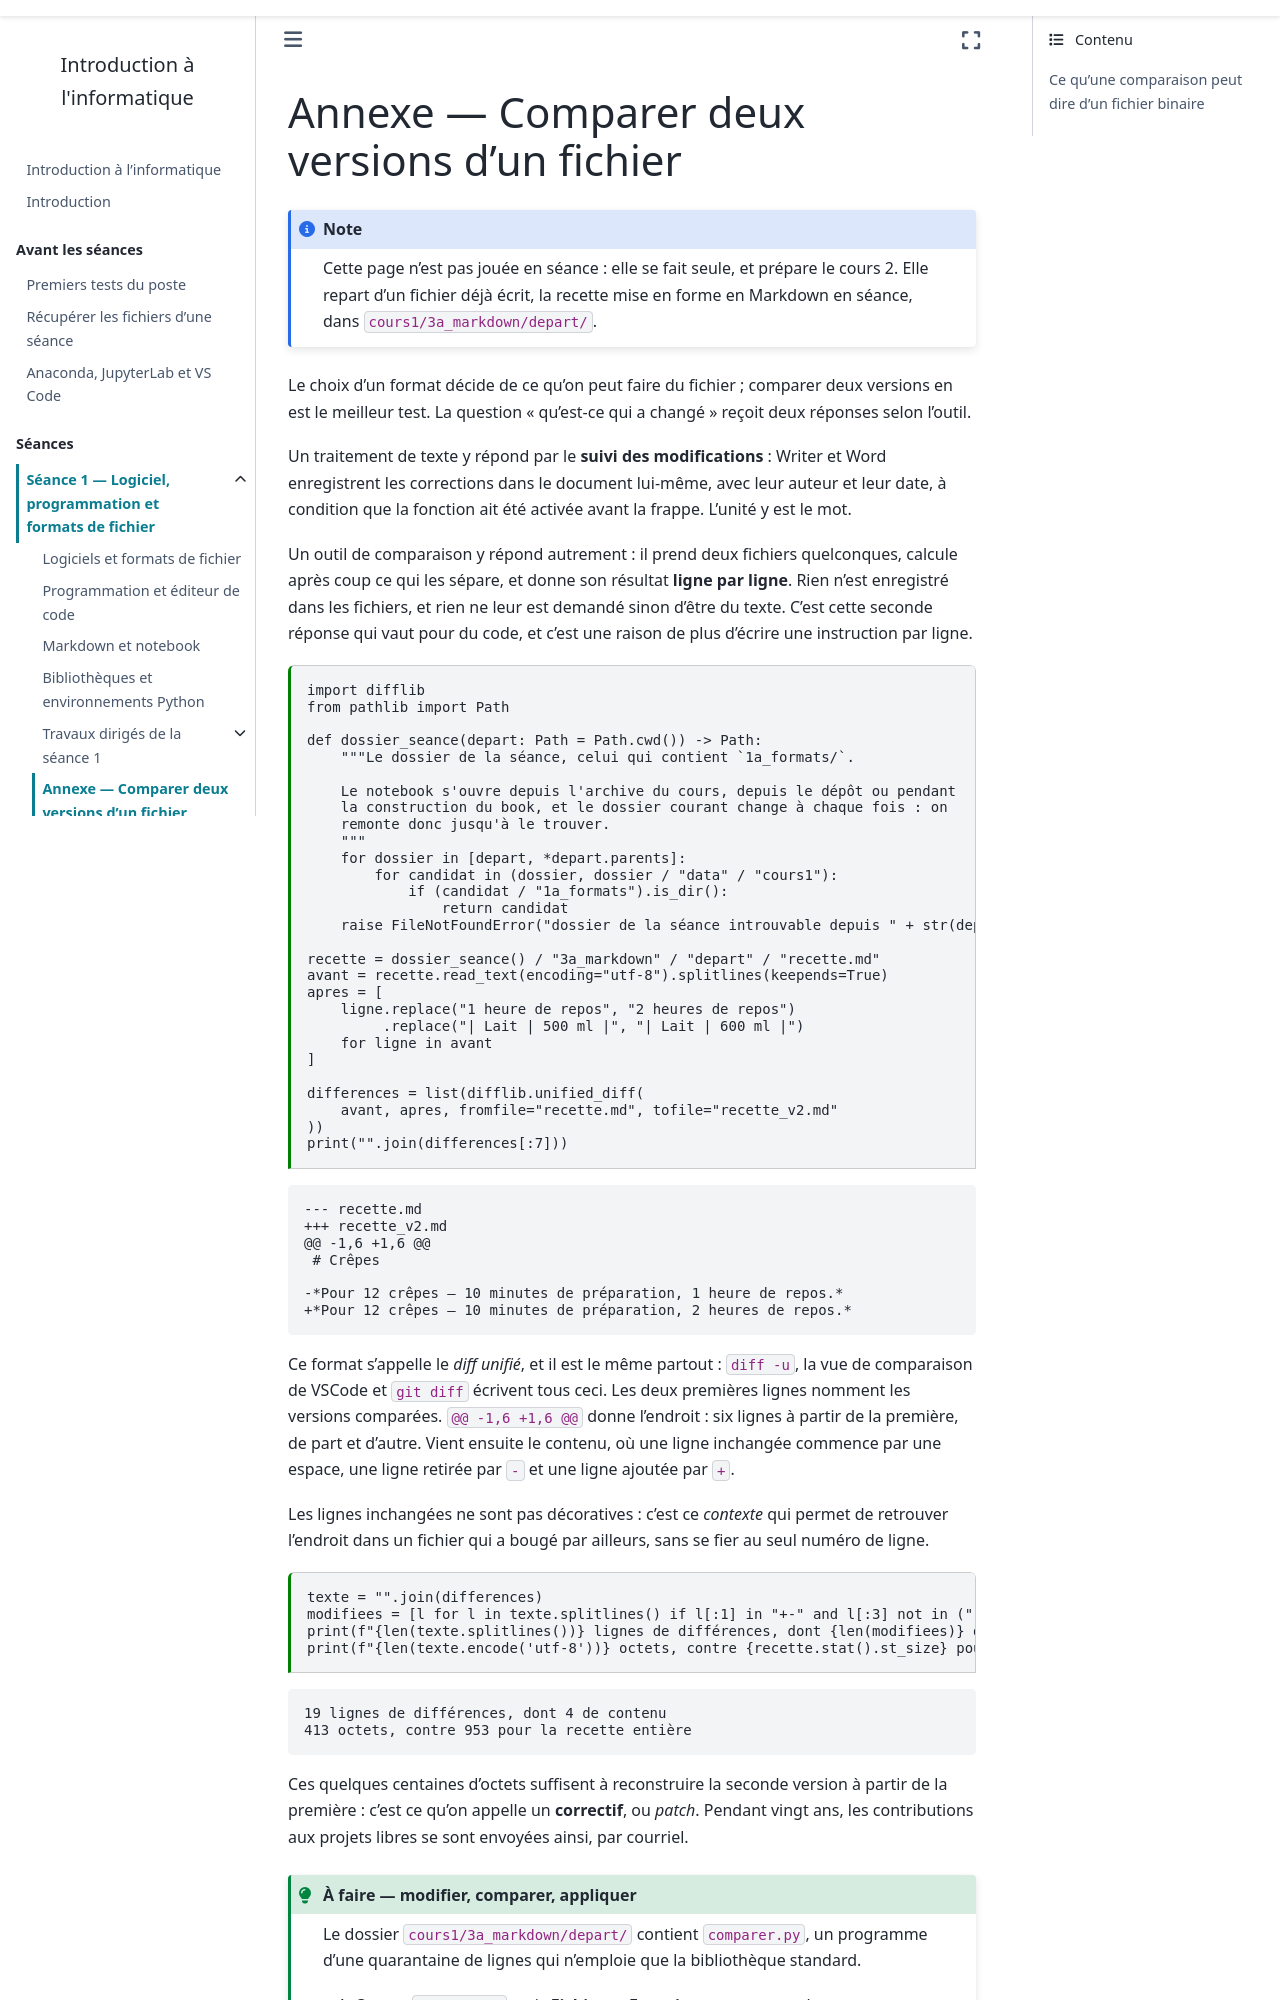

repository: ndavid/ecue-info-01 · page: cours1/notebook/05_comparer_versions.html · generator: sphinx

---
title: "Annexe — Comparer deux versions d'un fichier"
subtitle: Ce qui a changé entre deux versions, et pourquoi la réponse dépend du format
jupytext:
  text_representation:
    extension: .md
    format_name: myst
kernelspec:
  name: python3
  display_name: Python 3
---

:::{note}
Cette page n'est pas jouée en séance : elle se fait seule, et prépare le cours 2.
Elle repart d'un fichier déjà écrit, la recette mise en forme en Markdown en
séance, dans `cours1/3a_markdown/depart/`.
:::

Le choix d'un format décide de ce qu'on peut faire du fichier ; comparer deux
versions en est le meilleur test. La question « qu'est-ce qui a changé » reçoit
deux réponses selon l'outil.

Un traitement de texte y répond par le **suivi des modifications** : Writer et
Word enregistrent les corrections dans le document lui-même, avec leur auteur et
leur date, à condition que la fonction ait été activée avant la frappe. L'unité
y est le mot.

Un outil de comparaison y répond autrement : il prend deux fichiers quelconques,
calcule après coup ce qui les sépare, et donne son résultat **ligne par ligne**.
Rien n'est enregistré dans les fichiers, et rien ne leur est demandé sinon
d'être du texte. C'est cette seconde réponse qui vaut pour du code, et c'est une
raison de plus d'écrire une instruction par ligne.

```{code-cell} python
import difflib
from pathlib import Path

def dossier_seance(depart: Path = Path.cwd()) -> Path:
    """Le dossier de la séance, celui qui contient `1a_formats/`.

    Le notebook s'ouvre depuis l'archive du cours, depuis le dépôt ou pendant
    la construction du book, et le dossier courant change à chaque fois : on
    remonte donc jusqu'à le trouver.
    """
    for dossier in [depart, *depart.parents]:
        for candidat in (dossier, dossier / "data" / "cours1"):
            if (candidat / "1a_formats").is_dir():
                return candidat
    raise FileNotFoundError("dossier de la séance introuvable depuis " + str(depart))

recette = dossier_seance() / "3a_markdown" / "depart" / "recette.md"
avant = recette.read_text(encoding="utf-8").splitlines(keepends=True)
apres = [
    ligne.replace("1 heure de repos", "2 heures de repos")
         .replace("| Lait | 500 ml |", "| Lait | 600 ml |")
    for ligne in avant
]

differences = list(difflib.unified_diff(
    avant, apres, fromfile="recette.md", tofile="recette_v2.md"
))
print("".join(differences[:7]))
```

Ce format s'appelle le *diff unifié*, et il est le même partout : `diff -u`, la
vue de comparaison de VSCode et `git diff` écrivent tous ceci. Les deux
premières lignes nomment les versions comparées. `@@ -1,6 +1,6 @@` donne
l'endroit : six lignes à partir de la première, de part et d'autre. Vient
ensuite le contenu, où une ligne inchangée commence par une espace, une ligne
retirée par `-` et une ligne ajoutée par `+`.

Les lignes inchangées ne sont pas décoratives : c'est ce *contexte* qui permet
de retrouver l'endroit dans un fichier qui a bougé par ailleurs, sans se fier au
seul numéro de ligne.

```{code-cell} python
texte = "".join(differences)
modifiees = [l for l in texte.splitlines() if l[:1] in "+-" and l[:3] not in ("---", "+++")]
print(f"{len(texte.splitlines())} lignes de différences, dont {len(modifiees)} de contenu")
print(f"{len(texte.encode('utf-8'))} octets, contre {recette.stat().st_size} pour la recette entière")
```

Ces quelques centaines d'octets suffisent à reconstruire la seconde version à
partir de la première : c'est ce qu'on appelle un **correctif**, ou *patch*.
Pendant vingt ans, les contributions aux projets libres se sont envoyées ainsi,
par courriel.
